Labelled photos from "data", an image-classification folder in GarethPaulBell/eggtesting. The possible labels are: with eggs, without eggs.

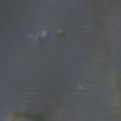
Label: without eggs

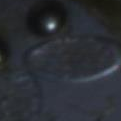
Label: with eggs

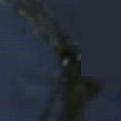
Label: without eggs

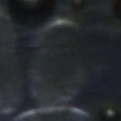
Label: with eggs

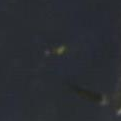
Label: without eggs

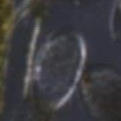
Label: with eggs
